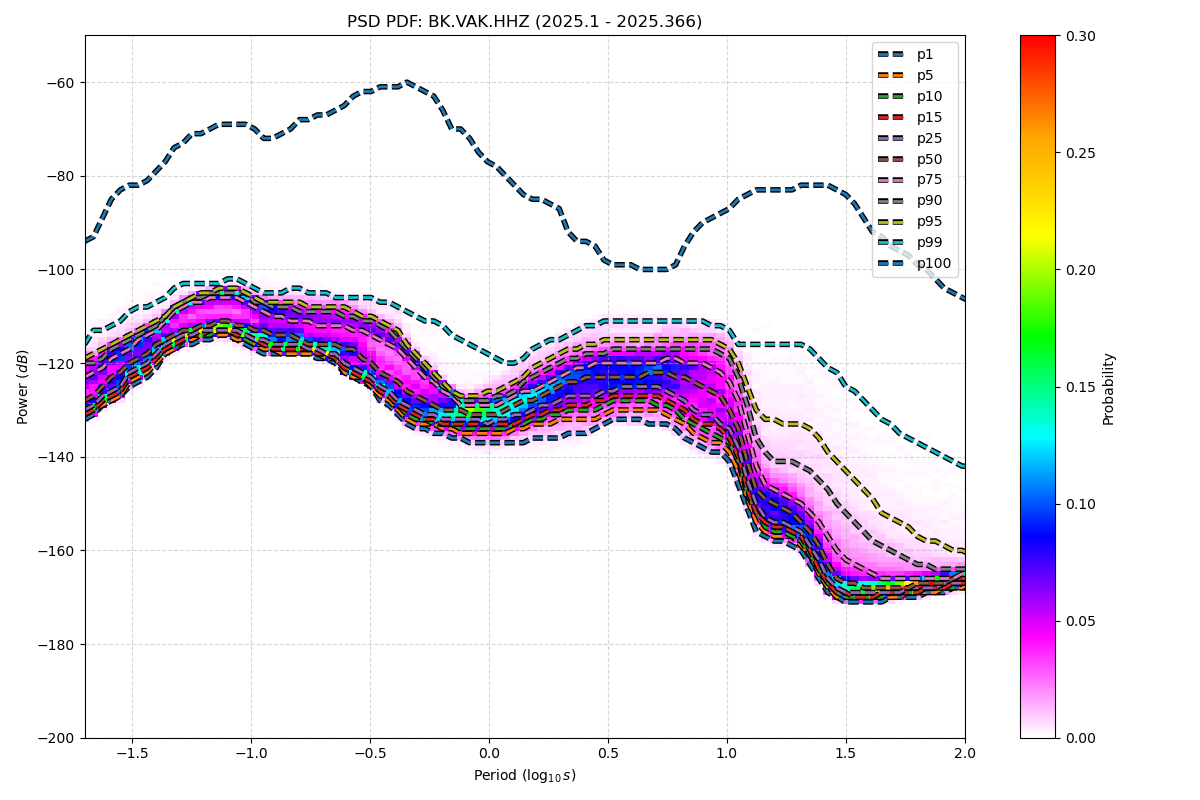

Values plotted in this chart, from the file beside it:
period_log10, p1, p5, p10, p15, p25, p50, p75, p90, p95, p99, p100
-1.699, -132, -131, -131, -131, -130, -128, -123, -120, -119, -116, -94
-1.661, -131, -130, -130, -130, -129, -127, -122, -120, -118, -113, -93
-1.624, -129, -129, -128, -128, -127, -125, -121, -119, -117, -113, -89
-1.586, -128, -128, -127, -127, -126, -123, -119, -117, -116, -112, -85
-1.548, -127, -127, -126, -126, -125, -122, -118, -116, -115, -111, -83
-1.511, -125, -124, -123, -123, -122, -120, -117, -115, -114, -109, -82
-1.473, -124, -123, -122, -122, -121, -119, -115, -114, -113, -108, -82
-1.436, -123, -122, -121, -121, -120, -118, -114, -113, -112, -108, -81
-1.398, -121, -120, -119, -119, -118, -116, -113, -112, -111, -107, -79
-1.36, -118, -118, -117, -117, -116, -115, -111, -110, -110, -106, -77
-1.323, -117, -117, -116, -116, -115, -114, -109, -108, -108, -104, -74
-1.285, -116, -115, -115, -115, -114, -113, -108, -107, -107, -103, -73
-1.247, -116, -115, -114, -114, -114, -113, -107, -106, -106, -103, -71
-1.21, -115, -114, -114, -114, -113, -112, -107, -106, -105, -103, -71
-1.172, -115, -114, -114, -113, -113, -112, -106, -105, -105, -103, -70
-1.135, -114, -114, -113, -113, -113, -111, -106, -105, -104, -103, -69
-1.097, -114, -114, -113, -113, -113, -111, -106, -105, -104, -102, -69
-1.059, -115, -115, -114, -114, -113, -112, -106, -105, -104, -102, -69
-1.022, -116, -115, -115, -114, -114, -112, -107, -105, -105, -103, -69
-0.984, -117, -116, -116, -115, -115, -113, -108, -107, -106, -104, -70
-0.9464, -118, -117, -116, -116, -115, -113, -109, -107, -107, -105, -72
-0.9088, -118, -117, -117, -117, -116, -114, -110, -108, -107, -105, -72
-0.8711, -118, -118, -117, -117, -116, -114, -110, -108, -107, -105, -71
-0.8335, -118, -118, -117, -117, -116, -114, -111, -108, -107, -104, -70
-0.7959, -118, -118, -117, -117, -116, -115, -111, -109, -107, -104, -68
-0.7583, -118, -118, -117, -117, -117, -116, -111, -109, -108, -105, -68
-0.7206, -119, -118, -118, -118, -117, -116, -112, -109, -108, -105, -67
-0.683, -119, -119, -118, -118, -118, -116, -112, -109, -108, -105, -67
-0.6454, -120, -119, -119, -119, -118, -116, -112, -109, -108, -106, -66
-0.6077, -122, -122, -121, -121, -120, -117, -112, -110, -108, -106, -65
-0.5701, -123, -123, -122, -122, -121, -117, -113, -110, -109, -106, -63
-0.5325, -124, -123, -123, -123, -122, -119, -113, -111, -110, -106, -62
-0.4949, -125, -125, -124, -124, -123, -120, -114, -111, -110, -106, -62
-0.4572, -128, -127, -126, -126, -125, -122, -115, -112, -111, -107, -61
-0.4196, -129, -128, -127, -127, -126, -123, -116, -113, -112, -107, -61
-0.382, -131, -130, -129, -129, -128, -124, -117, -115, -113, -108, -61
-0.3443, -133, -132, -131, -130, -129, -126, -119, -117, -116, -109, -60
-0.3067, -134, -133, -132, -131, -130, -127, -121, -119, -118, -110, -61
-0.2691, -134, -133, -132, -132, -131, -128, -123, -121, -120, -111, -62
-0.2314, -135, -133, -133, -132, -131, -129, -124, -123, -122, -111, -63
-0.1938, -135, -134, -133, -133, -132, -130, -126, -125, -124, -112, -66
-0.1562, -136, -134, -133, -133, -132, -130, -127, -126, -126, -114, -70
-0.1186, -136, -135, -134, -133, -132, -130, -129, -128, -127, -115, -70
-0.08093, -137, -135, -134, -133, -132, -131, -129, -128, -127, -116, -72
-0.04331, -137, -135, -134, -133, -132, -131, -129, -128, -127, -117, -75
-0.005676, -137, -135, -134, -133, -133, -131, -129, -128, -126, -118, -77
0.03195, -137, -135, -134, -133, -132, -131, -129, -127, -126, -119, -78
0.06958, -137, -135, -134, -133, -132, -130, -128, -127, -125, -120, -80
0.1072, -137, -134, -133, -133, -131, -129, -127, -126, -124, -120, -82
0.1448, -137, -134, -133, -132, -131, -128, -126, -124, -123, -119, -84
0.1825, -136, -133, -132, -131, -130, -128, -126, -123, -121, -117, -85
0.2201, -136, -133, -132, -131, -129, -127, -125, -122, -120, -116, -85
0.2577, -136, -133, -131, -130, -129, -126, -124, -121, -119, -115, -86
0.2954, -136, -132, -131, -130, -128, -125, -123, -120, -118, -115, -87
0.333, -135, -132, -130, -129, -127, -124, -122, -119, -117, -114, -92
0.3706, -135, -132, -130, -129, -127, -124, -121, -119, -117, -113, -94
0.4082, -135, -132, -130, -129, -127, -123, -121, -118, -116, -112, -94
0.4459, -134, -132, -130, -128, -127, -123, -120, -118, -116, -112, -95
0.4835, -133, -131, -129, -128, -126, -123, -120, -118, -115, -111, -98
0.5211, -132, -130, -128, -127, -126, -123, -120, -117, -115, -111, -99
... 62 more rows
